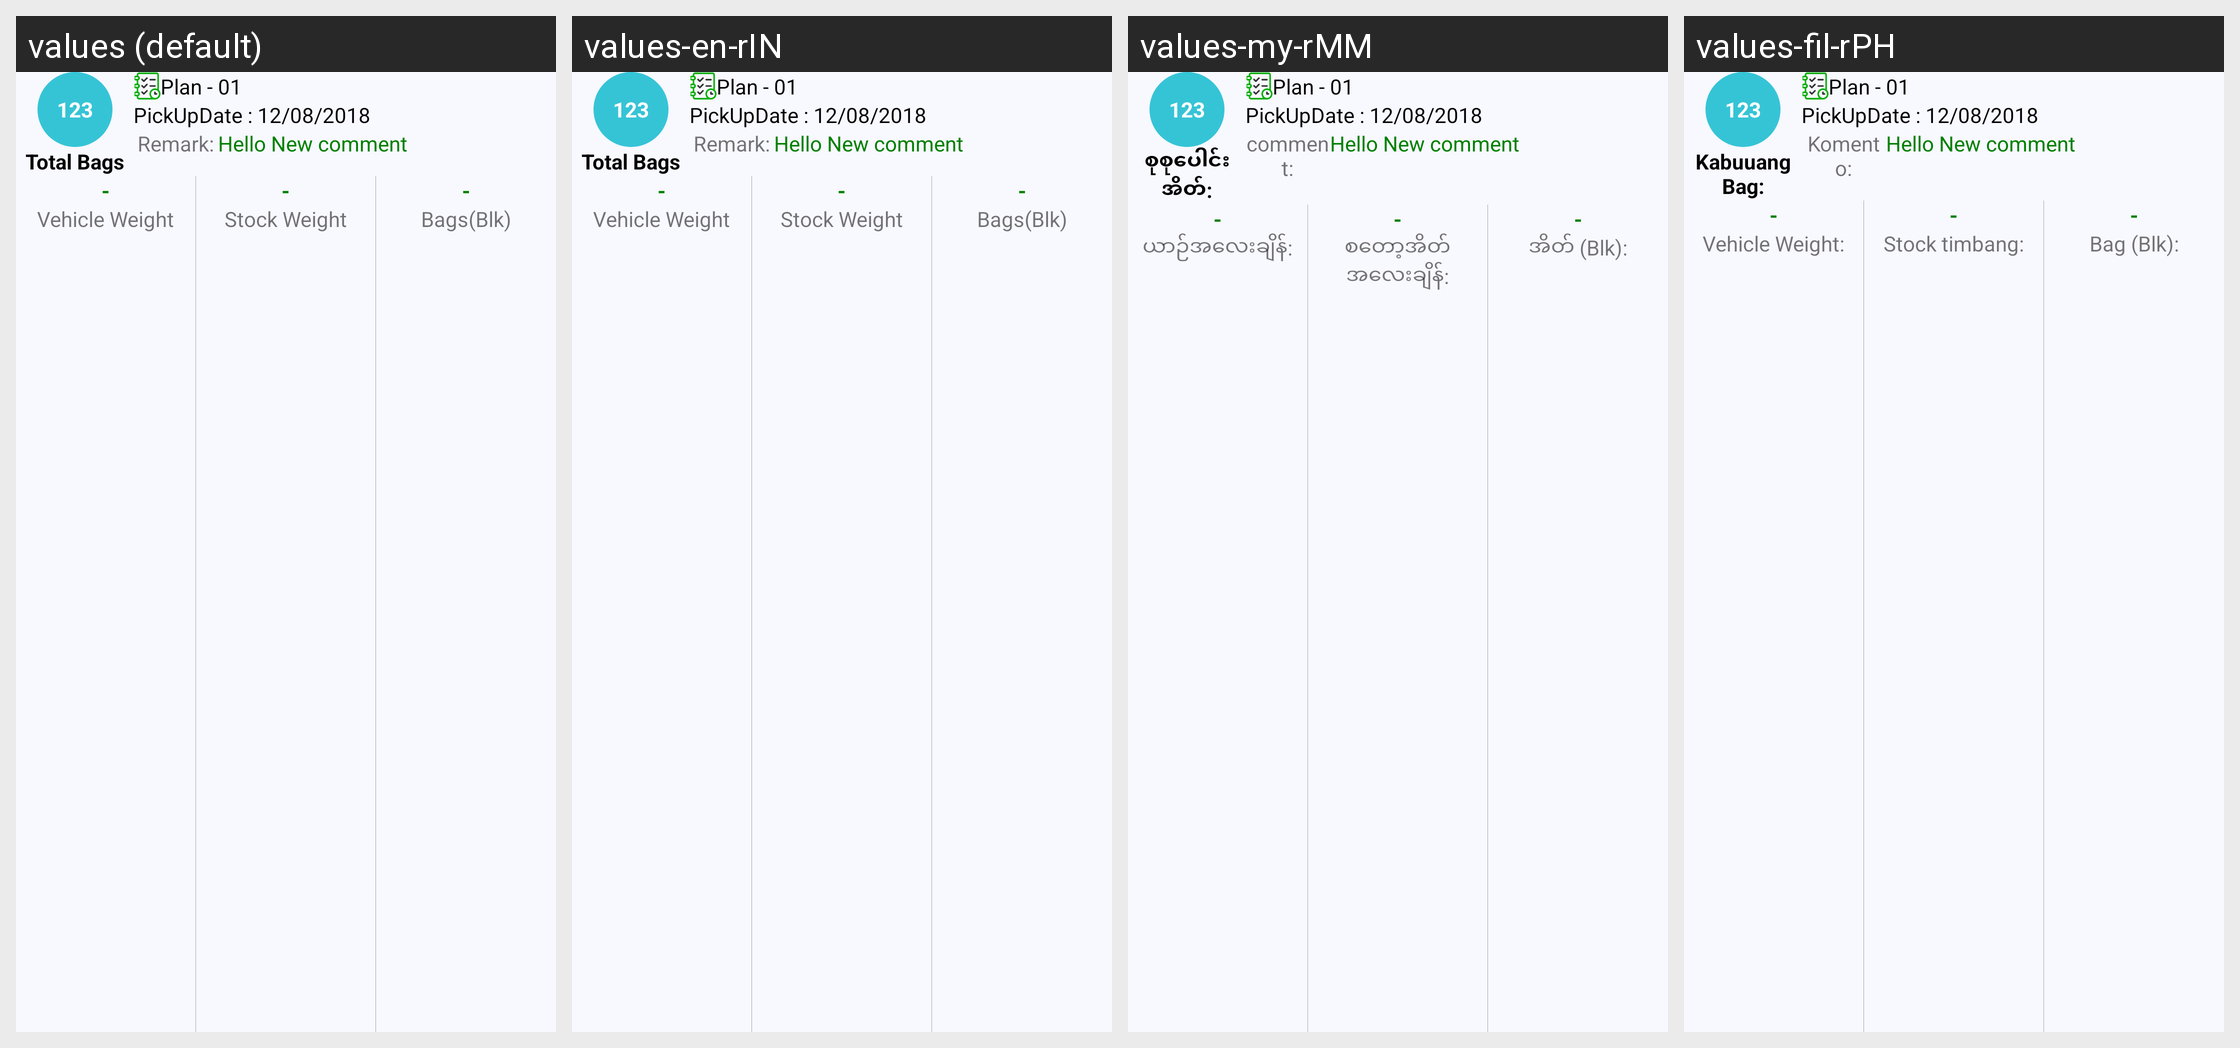

Here is an Android app screen in its default locale and in the app's own translations. Write out the translated-string differences for the strings that appear on this screen.
Android screen res/layout/content_show_planned_harvest.xml rendered under 4 locales, left to right: values (default), values-en-rIN, values-my-rMM, values-fil-rPH. Device: Nexus 5 (rendered at 1080×1920; each locale shown at half size, 540×960, under a caption strip naming it); theme AppTheme.
Other locales in the repository, not shown: values-gu, values-hi, values-kn, values-mr, values-phi, values-te.
Strings drawn on this screen, with the default value and each locale's value (text and hints the layout hard-codes, and strings that could not be matched under every locale, appear in the picture but are not listed):

total_bags_label
  values: Total Bags
  values-en-rIN: Total Bags
  values-my-rMM: စုစုပေါင်းအိတ်:
  values-fil-rPH: Kabuuang Bag:

remark_label
  values: Remark:
  values-en-rIN: Remark:
  values-my-rMM: comment:
  values-fil-rPH: Komento:

dash
  values: -
  values-en-rIN: -
  values-my-rMM: -
  values-fil-rPH: -

vehicle_weight_label
  values: Vehicle Weight
  values-en-rIN: Vehicle Weight
  values-my-rMM: ယာဉ်အလေးချိန်:
  values-fil-rPH: Vehicle Weight:

stock_weight_label
  values: Stock Weight
  values-en-rIN: Stock Weight
  values-my-rMM: စတော့အိတ်အလေးချိန်:
  values-fil-rPH: Stock timbang:

bags_blk_label
  values: Bags(Blk)
  values-en-rIN: Bags(Blk)
  values-my-rMM: အိတ် (Blk):
  values-fil-rPH: Bag (Blk):
